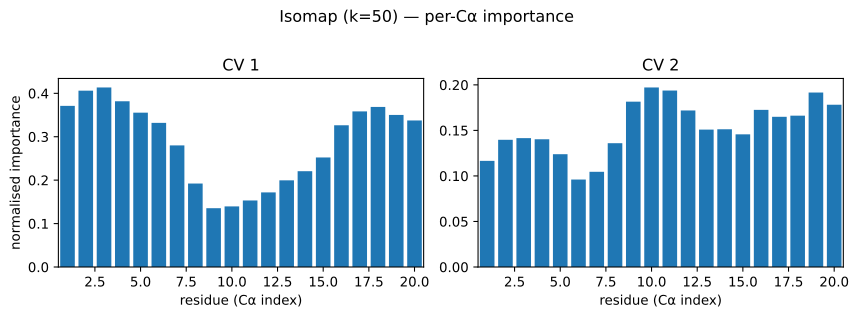

Source data for this figure (header and first rows):
residue, pearson_abs_cv1, condmean_range_cv1, eta2_cv1, pdp_cv1, pearson_abs_cv2, condmean_range_cv2, eta2_cv2, pdp_cv2
0, 0.5019, 109.3, 0.3711, nan, 0.2199, 36.17, 0.1166, nan
1, 0.5275, 113.6, 0.4061, nan, 0.2209, 37.73, 0.1397, nan
2, 0.5316, 113.9, 0.4135, nan, 0.2091, 37.93, 0.1416, nan
3, 0.4947, 111, 0.3817, nan, 0.2305, 38.6, 0.1403, nan
4, 0.4821, 107.9, 0.3554, nan, 0.2247, 35.41, 0.1239, nan
5, 0.4821, 105, 0.332, nan, 0.2012, 31.77, 0.09606, nan
6, 0.436, 97.26, 0.2801, nan, 0.2053, 31.45, 0.1046, nan
7, 0.3026, 86.04, 0.1922, nan, 0.2421, 33.62, 0.1359, nan
8, 0.261, 71.2, 0.1354, nan, 0.2926, 38, 0.1816, nan
9, 0.2816, 73.84, 0.1396, nan, 0.275, 41.98, 0.1972, nan
10, 0.3213, 80.4, 0.1532, nan, 0.2943, 42.97, 0.1938, nan
11, 0.3135, 82.35, 0.1718, nan, 0.3285, 47.61, 0.1719, nan
12, 0.2685, 83.08, 0.1996, nan, 0.2509, 43.02, 0.1509, nan
13, 0.3188, 82.17, 0.2206, nan, 0.2651, 39.77, 0.1513, nan
14, 0.3347, 84.58, 0.2523, nan, 0.2427, 35.64, 0.1457, nan
15, 0.4, 97.29, 0.3265, nan, 0.2615, 41.3, 0.1726, nan
16, 0.4256, 101, 0.3583, nan, 0.2391, 39.71, 0.165, nan
17, 0.439, 103.2, 0.3686, nan, 0.2399, 37.34, 0.1662, nan
18, 0.4256, 103.6, 0.3502, nan, 0.2846, 39.68, 0.1916, nan
19, 0.4136, 100.7, 0.3375, nan, 0.2711, 37.91, 0.1782, nan
